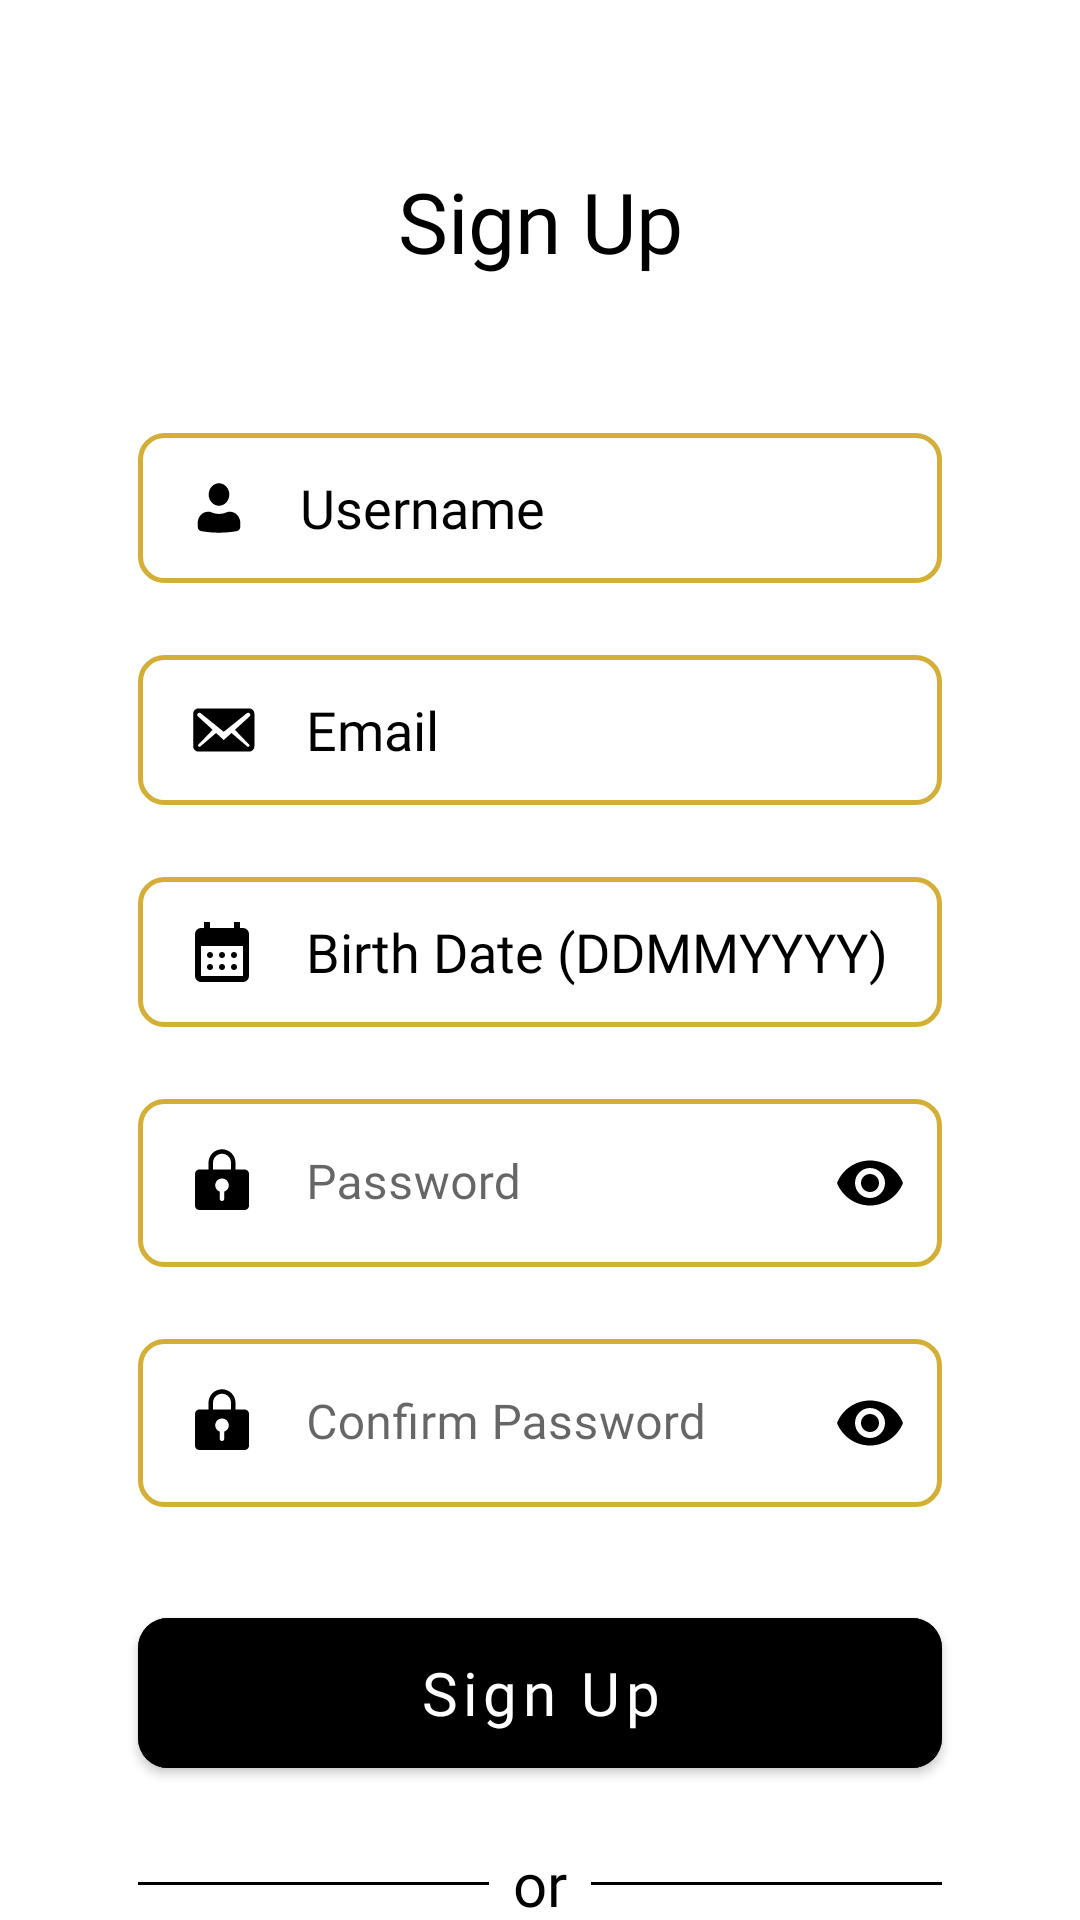

The Android layout XML behind this screen, and the referenced resources:
<!-- AndroidManifest.xml: application theme Theme.Outfitly -->
<!-- res/layout/activity_register.xml -->
<?xml version="1.0" encoding="utf-8"?>
<androidx.constraintlayout.widget.ConstraintLayout xmlns:android="http://schemas.android.com/apk/res/android"
    xmlns:tools="http://schemas.android.com/tools"
    android:layout_width="match_parent"
    android:layout_height="match_parent"
    xmlns:app="http://schemas.android.com/apk/res-auto">

    <TextView
        android:id="@+id/tv_sign_up"
        android:layout_width="match_parent"
        android:layout_height="wrap_content"
        android:fontFamily="@font/bagel_fat_one"
        android:text="Sign Up"
        android:textColor="@color/black"
        android:textSize="28sp"
        android:textAlignment="center"
        android:layout_marginTop="55dp"
        app:layout_constraintTop_toTopOf="parent"
        />

    <EditText
        android:id="@+id/edt_username"
        android:layout_width="match_parent"
        android:layout_height="50dp"
        android:layout_marginHorizontal="46dp"
        android:layout_marginTop="52dp"
        android:background="@drawable/bg_border_edit_text"
        android:drawableStart="@drawable/ic_username"
        android:drawablePadding="16dp"
        android:hint="Username"
        android:paddingHorizontal="16dp"
        android:textColor="@color/black"
        android:textColorHint="@color/black"
        android:fontFamily="@font/itim"
        app:layout_constraintTop_toBottomOf="@+id/tv_sign_up"
        />

    <EditText
        android:id="@+id/edt_email"
        android:layout_width="match_parent"
        android:layout_height="50dp"
        android:layout_marginHorizontal="46dp"
        android:layout_marginTop="24dp"
        android:background="@drawable/bg_border_edit_text"
        android:drawableStart="@drawable/ic_email"
        android:drawablePadding="16dp"
        android:hint="Email"
        android:paddingHorizontal="16dp"
        android:textColor="@color/black"
        android:textColorHint="@color/black"
        android:fontFamily="@font/itim"
        app:layout_constraintTop_toBottomOf="@+id/edt_username"
        />

    <EditText
        android:id="@+id/edt_birthdate"
        android:layout_width="match_parent"
        android:layout_height="50dp"
        android:layout_marginHorizontal="46dp"
        android:layout_marginTop="24dp"
        android:background="@drawable/bg_border_edit_text"
        android:drawableStart="@drawable/ic_calendar"
        android:drawablePadding="16dp"
        android:hint="Birth Date (DDMMYYYY)"
        android:paddingHorizontal="16dp"
        android:textColor="@color/black"
        android:textColorHint="@color/black"
        android:fontFamily="@font/itim"
        app:layout_constraintTop_toBottomOf="@+id/edt_email" />

    <com.google.android.material.textfield.TextInputLayout
        android:id="@+id/layout_password"
        android:layout_width="match_parent"
        android:layout_height="wrap_content"
        android:layout_marginHorizontal="46dp"
        android:layout_marginTop="24dp"
        app:passwordToggleEnabled="true"
        app:boxStrokeWidth="0dp"
        app:boxStrokeWidthFocused="0dp"
        app:hintTextColor="@color/black"
        app:passwordToggleTint="@color/black"
        app:layout_constraintTop_toBottomOf="@id/edt_birthdate">

        <EditText
            android:id="@+id/edt_password"
            android:layout_width="match_parent"
            android:layout_height="wrap_content"
            android:background="@drawable/bg_border_edit_text"
            android:padding="16dp"
            android:drawableStart="@drawable/ic_lock"
            android:drawablePadding="16dp"
            android:hint="Password"
            android:paddingHorizontal="16dp"
            android:textColor="@color/black"
            android:textColorHint="@color/black"
            android:textCursorDrawable="@drawable/custom_cursor"
            android:fontFamily="@font/itim"
            android:inputType="textPassword" />

    </com.google.android.material.textfield.TextInputLayout>



    <com.google.android.material.textfield.TextInputLayout
        android:id="@+id/layout_confirm_password"
        android:layout_width="match_parent"
        android:layout_height="wrap_content"
        android:layout_marginHorizontal="46dp"
        android:layout_marginTop="24dp"
        app:passwordToggleEnabled="true"
        app:boxStrokeWidth="0dp"
        app:boxStrokeWidthFocused="0dp"
        app:hintTextColor="@color/black"
        app:passwordToggleTint="@color/black"
        app:layout_constraintTop_toBottomOf="@id/layout_password">

        <EditText
            android:id="@+id/edt_confirm_password"
            android:layout_width="match_parent"
            android:layout_height="wrap_content"
            android:background="@drawable/bg_border_edit_text"
            android:padding="16dp"
            android:drawableStart="@drawable/ic_lock"
            android:drawablePadding="16dp"
            android:hint="Confirm Password"
            android:paddingHorizontal="16dp"
            android:textColor="@color/black"
            android:textColorHint="@color/black"
            android:textCursorDrawable="@drawable/custom_cursor"
            android:fontFamily="@font/itim"
            android:inputType="textPassword" />
    </com.google.android.material.textfield.TextInputLayout>

    <com.google.android.material.button.MaterialButton
        android:id="@+id/btn_sign_up"
        android:layout_height="50dp"
        android:layout_width="match_parent"
        android:layout_marginHorizontal="46dp"
        android:layout_marginTop="37dp"
        app:cornerRadius="10dp"
        android:text="Sign Up"
        android:textColor="@color/white"
        android:textSize="20sp"
        android:textAllCaps="false"
        android:fontFamily="@font/bagel_fat_one"
        android:backgroundTint="@color/black"
        android:insetTop="0dp"
        android:insetBottom="0dp"
        android:insetRight="0dp"
        android:insetLeft="0dp"
        app:layout_constraintTop_toBottomOf="@id/layout_confirm_password"
        />

    <LinearLayout
        android:id="@+id/layout_button_separator"
        android:layout_width="match_parent"
        android:layout_height="wrap_content"
        android:orientation="horizontal"
        android:gravity="center"
        android:layout_marginTop="25dp"
        app:layout_constraintTop_toBottomOf="@id/btn_sign_up"
        android:layout_marginHorizontal="46dp">


        <View
            android:layout_width="0dp"
            android:layout_height="1dp"
            android:layout_weight="1"
            android:background="@color/black" />

        <TextView
            android:layout_width="wrap_content"
            android:layout_height="wrap_content"
            android:text="or"
            android:textColor="@color/black"
            android:paddingStart="8dp"
            android:paddingEnd="8dp"
            android:textSize="20sp"
            android:fontFamily="@font/itim" />

        <View
            android:layout_width="0dp"
            android:layout_height="1dp"
            android:layout_weight="1"
            android:background="@color/black" />

    </LinearLayout>

    <ProgressBar
        android:id="@+id/pb_register"
        android:layout_width="30dp"
        android:layout_height="30dp"
        android:layout_gravity="center"
        android:visibility="gone"
        android:indeterminateTint="@color/white"
        app:layout_constraintTop_toTopOf="parent"
        app:layout_constraintEnd_toEndOf="parent"
        app:layout_constraintStart_toStartOf="parent"/>

    <com.google.android.material.button.MaterialButton
        android:id="@+id/btn_sign_up_google"
        android:layout_height="50dp"
        android:layout_width="match_parent"
        android:layout_marginHorizontal="46dp"
        android:layout_marginTop="25dp"
        app:cornerRadius="10dp"
        android:text="Sign Up with Google"
        android:textColor="@color/black"
        android:textSize="15sp"
        android:textAllCaps="false"
        android:fontFamily="@font/itim"
        android:backgroundTint="@color/white"
        android:insetTop="0dp"
        android:insetBottom="0dp"
        android:insetRight="0dp"
        android:insetLeft="0dp"
        app:icon="@drawable/ic_google"
        app:iconGravity="textStart"
        app:iconPadding="19dp"
        app:iconTint="@null"
        app:strokeColor="@color/black"
        app:strokeWidth="1dp"
        app:layout_constraintTop_toBottomOf="@id/layout_button_separator"
        />


</androidx.constraintlayout.widget.ConstraintLayout>
<!-- resources referenced by this layout -->
<resources>
  <color name="black">#FF000000</color>
  <color name="white">#FFFFFFFF</color>
  <!-- drawable bg_border_edit_text (drawable) -->
  <?xml version="1.0" encoding="utf-8"?>
  <shape xmlns:android="http://schemas.android.com/apk/res/android"
      android:shape="rectangle">
  
      
      <stroke
          android:width="1.5dp"
          android:color="@color/golden" />
  
      
      <solid android:color="#FFFFFF" />
  
      
      <corners android:radius="8dp" />
  
  </shape>
  <!-- drawable custom_cursor (drawable) -->
  <?xml version="1.0" encoding="utf-8"?>
  <shape xmlns:android="http://schemas.android.com/apk/res/android"
      android:shape="rectangle">
      <size android:width="2dp" />
      <solid android:color="@color/black1" />
  </shape>
  <!-- drawable ic_email (drawable) -->
  <vector xmlns:android="http://schemas.android.com/apk/res/android"
      android:width="24dp"
      android:height="24dp"
      android:viewportWidth="24"
      android:viewportHeight="24">
    <path
        android:pathData="M22.8,17.4V6.6C22.8,5.604 21.996,4.8 21,4.8H4.188C3.192,4.8 2.388,5.604 2.388,6.6V17.4C2.388,18.396 3.192,19.2 4.188,19.2H21C21.996,19.2 22.8,18.396 22.8,17.4ZM21.228,6.468C21.624,6.864 21.408,7.272 21.192,7.476L16.32,11.94L21,16.812C21.144,16.98 21.24,17.244 21.072,17.424C20.916,17.616 20.556,17.604 20.4,17.484L15.156,13.008L12.588,15.348L10.032,13.008L4.788,17.484C4.632,17.604 4.272,17.616 4.116,17.424C3.948,17.244 4.044,16.98 4.188,16.812L8.868,11.94L3.996,7.476C3.78,7.272 3.564,6.864 3.96,6.468C4.356,6.072 4.764,6.264 5.1,6.552L12.588,12.6L20.088,6.552C20.424,6.264 20.832,6.072 21.228,6.468Z"
        android:fillColor="#000000"/>
  </vector>
  <!-- drawable ic_username (drawable) -->
  <vector xmlns:android="http://schemas.android.com/apk/res/android"
      android:width="22dp"
      android:height="24dp"
      android:viewportWidth="22"
      android:viewportHeight="24">
    <path
        android:pathData="M11,3.75C10.088,3.75 9.214,4.145 8.569,4.848C7.925,5.552 7.562,6.505 7.562,7.5C7.562,8.495 7.925,9.448 8.569,10.152C9.214,10.855 10.088,11.25 11,11.25C11.912,11.25 12.786,10.855 13.431,10.152C14.075,9.448 14.438,8.495 14.438,7.5C14.438,6.505 14.075,5.552 13.431,4.848C12.786,4.145 11.912,3.75 11,3.75ZM7.333,13.25C6.422,13.25 5.547,13.645 4.903,14.348C4.258,15.052 3.896,16.005 3.896,17V18.188C3.896,18.942 4.396,19.584 5.078,19.705C9,20.404 13,20.404 16.922,19.705C17.252,19.646 17.552,19.462 17.768,19.184C17.985,18.906 18.104,18.553 18.104,18.188V17C18.104,16.005 17.742,15.052 17.097,14.348C16.453,13.645 15.578,13.25 14.667,13.25H14.355C14.185,13.25 14.017,13.28 13.856,13.336L13.063,13.619C11.722,14.096 10.278,14.096 8.937,13.619L8.144,13.336C7.983,13.279 7.815,13.25 7.646,13.25H7.333Z"
        android:fillColor="#000000"
        />
  </vector>
  <style name="Theme.Outfitly" parent="Theme.MaterialComponents.DayNight.NoActionBar">
          
          <item name="colorOnSecondary">@color/black</item>
          
          <item name="android:statusBarColor">?attr/colorPrimaryVariant</item>
          
          <item name="android:windowBackground">@color/white</item>
      </style>
  <color name="golden">#D4AF37</color>
  <color name="black1">#000000</color>
</resources>
